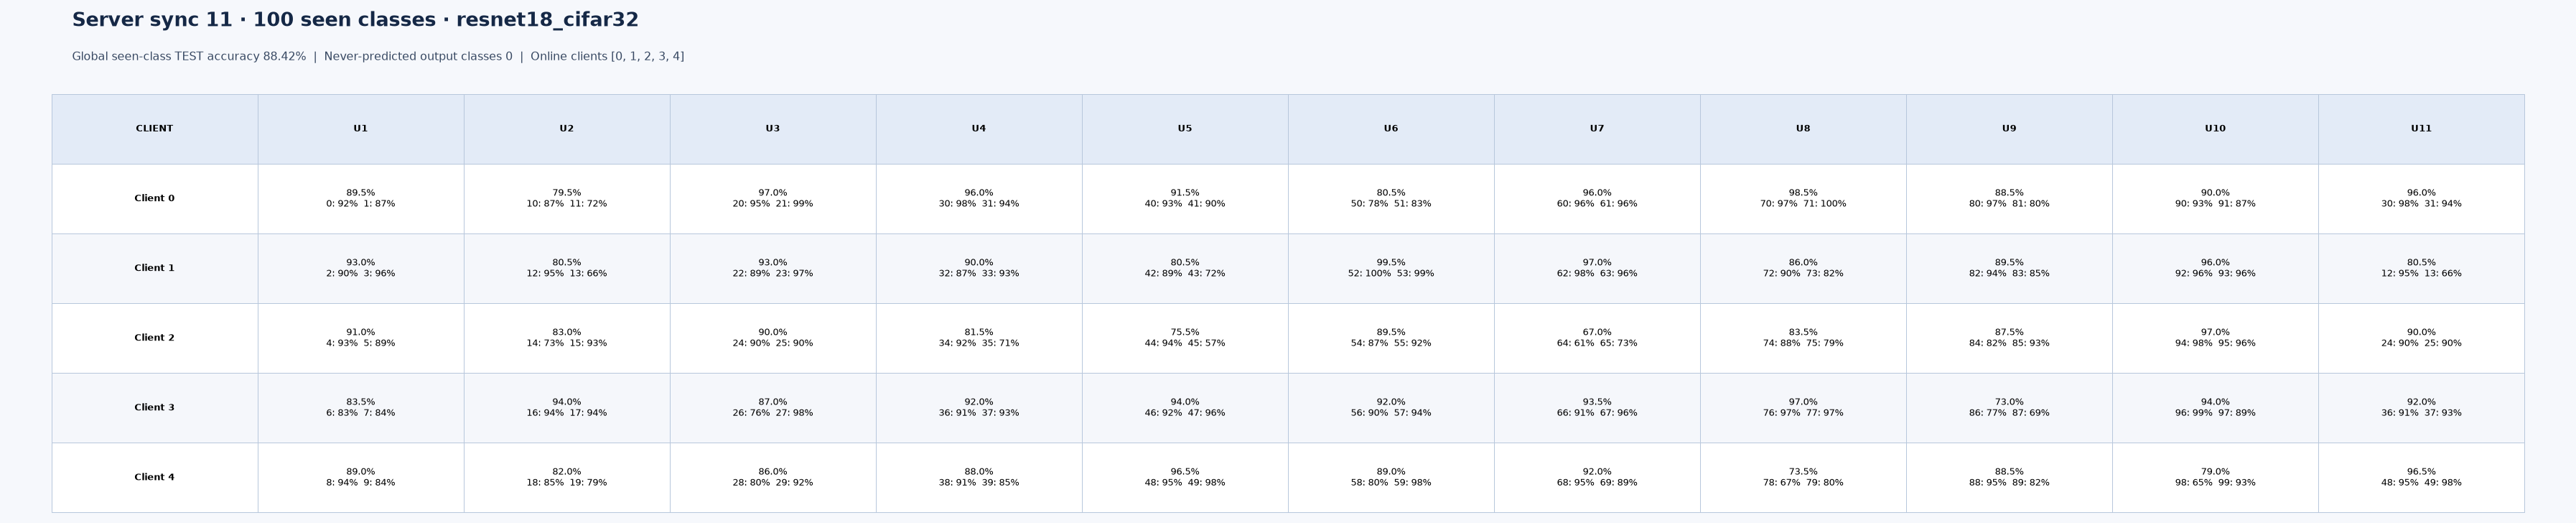

Data behind this chart, as committed beside it:
server_sync, client_id, introduced_sync, class_id, test_correct, test_total, test_accuracy, seen_class_global_accuracy
11, 0, 1, 0, 92, 100, 0.92, 0.8842
11, 0, 1, 1, 87, 100, 0.87, 0.8842
11, 0, 2, 10, 87, 100, 0.87, 0.8842
11, 0, 2, 11, 72, 100, 0.72, 0.8842
11, 0, 3, 20, 95, 100, 0.95, 0.8842
11, 0, 3, 21, 99, 100, 0.99, 0.8842
11, 0, 4, 30, 98, 100, 0.98, 0.8842
11, 0, 4, 31, 94, 100, 0.94, 0.8842
11, 0, 5, 40, 93, 100, 0.93, 0.8842
11, 0, 5, 41, 90, 100, 0.9, 0.8842
11, 0, 6, 50, 78, 100, 0.78, 0.8842
11, 0, 6, 51, 83, 100, 0.83, 0.8842
11, 0, 7, 60, 96, 100, 0.96, 0.8842
11, 0, 7, 61, 96, 100, 0.96, 0.8842
11, 0, 8, 70, 97, 100, 0.97, 0.8842
11, 0, 8, 71, 100, 100, 1, 0.8842
11, 0, 9, 80, 97, 100, 0.97, 0.8842
11, 0, 9, 81, 80, 100, 0.8, 0.8842
11, 0, 10, 90, 93, 100, 0.93, 0.8842
11, 0, 10, 91, 87, 100, 0.87, 0.8842
11, 0, 11, 30, 98, 100, 0.98, 0.8842
11, 0, 11, 31, 94, 100, 0.94, 0.8842
11, 1, 1, 2, 90, 100, 0.9, 0.8842
11, 1, 1, 3, 96, 100, 0.96, 0.8842
11, 1, 2, 12, 95, 100, 0.95, 0.8842
11, 1, 2, 13, 66, 100, 0.66, 0.8842
11, 1, 3, 22, 89, 100, 0.89, 0.8842
11, 1, 3, 23, 97, 100, 0.97, 0.8842
11, 1, 4, 32, 87, 100, 0.87, 0.8842
11, 1, 4, 33, 93, 100, 0.93, 0.8842
11, 1, 5, 42, 89, 100, 0.89, 0.8842
11, 1, 5, 43, 72, 100, 0.72, 0.8842
11, 1, 6, 52, 100, 100, 1, 0.8842
11, 1, 6, 53, 99, 100, 0.99, 0.8842
11, 1, 7, 62, 98, 100, 0.98, 0.8842
11, 1, 7, 63, 96, 100, 0.96, 0.8842
11, 1, 8, 72, 90, 100, 0.9, 0.8842
11, 1, 8, 73, 82, 100, 0.82, 0.8842
11, 1, 9, 82, 94, 100, 0.94, 0.8842
11, 1, 9, 83, 85, 100, 0.85, 0.8842
11, 1, 10, 92, 96, 100, 0.96, 0.8842
11, 1, 10, 93, 96, 100, 0.96, 0.8842
11, 1, 11, 12, 95, 100, 0.95, 0.8842
11, 1, 11, 13, 66, 100, 0.66, 0.8842
11, 2, 1, 4, 93, 100, 0.93, 0.8842
11, 2, 1, 5, 89, 100, 0.89, 0.8842
11, 2, 2, 14, 73, 100, 0.73, 0.8842
11, 2, 2, 15, 93, 100, 0.93, 0.8842
11, 2, 3, 24, 90, 100, 0.9, 0.8842
11, 2, 3, 25, 90, 100, 0.9, 0.8842
11, 2, 4, 34, 92, 100, 0.92, 0.8842
11, 2, 4, 35, 71, 100, 0.71, 0.8842
11, 2, 5, 44, 94, 100, 0.94, 0.8842
11, 2, 5, 45, 57, 100, 0.57, 0.8842
11, 2, 6, 54, 87, 100, 0.87, 0.8842
11, 2, 6, 55, 92, 100, 0.92, 0.8842
11, 2, 7, 64, 61, 100, 0.61, 0.8842
11, 2, 7, 65, 73, 100, 0.73, 0.8842
11, 2, 8, 74, 88, 100, 0.88, 0.8842
11, 2, 8, 75, 79, 100, 0.79, 0.8842
... 50 more rows
